Run: headless pygame with SDL's dummy video driver; simulated clock (each Clock.tick advances the game by its frame time, no real sleeping); random seed 0; keys injected as events and as key.get_pressed() state; no mouse input.
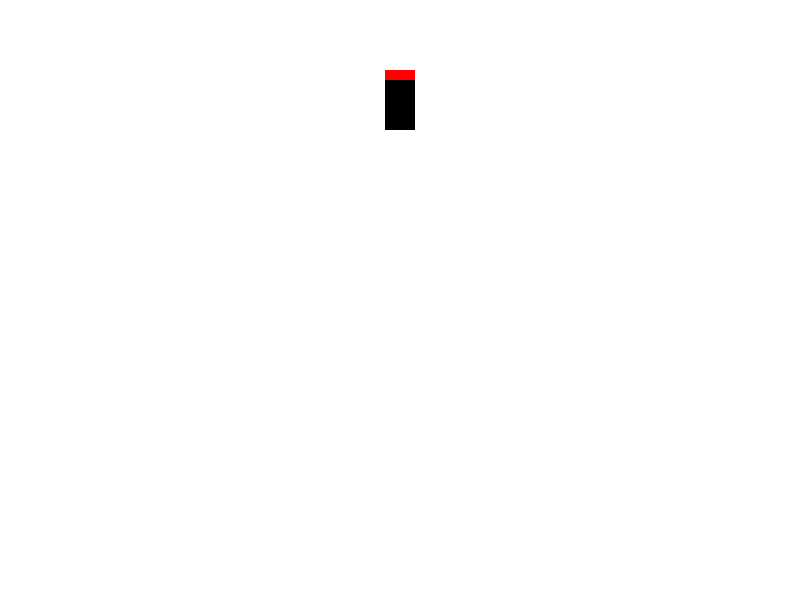
Frame 1 of 4 · flips 1–60 · no input
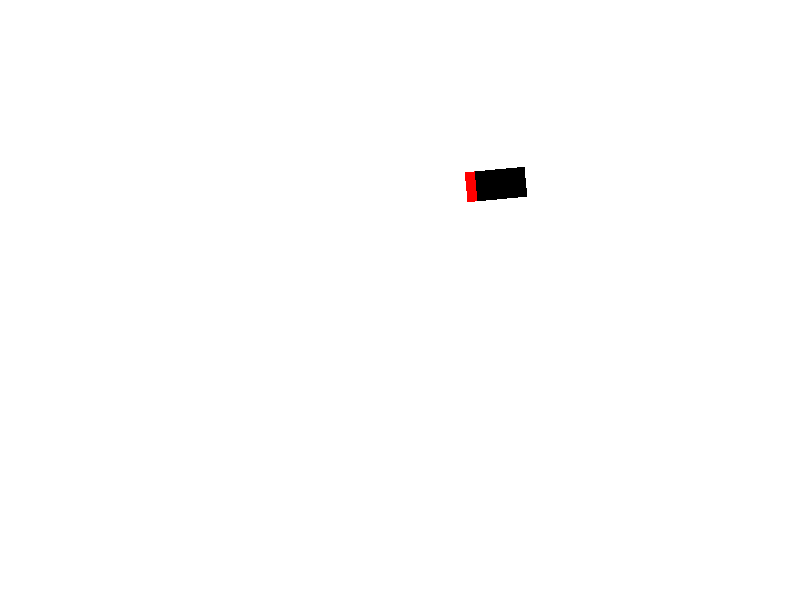
Frame 2 of 4 · flips 61–180 · tapped SPACE, RETURN · held RIGHT (→), D
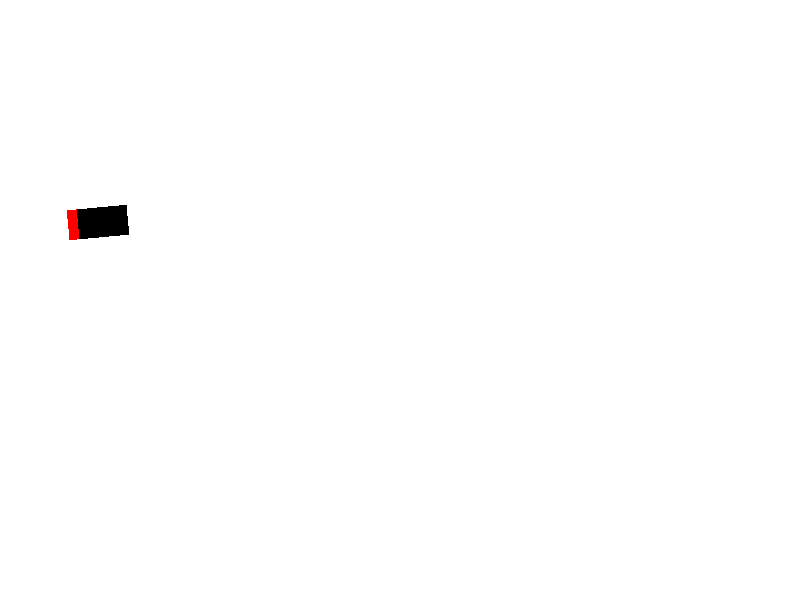
Frame 3 of 4 · flips 181–300 · held DOWN (↓), S
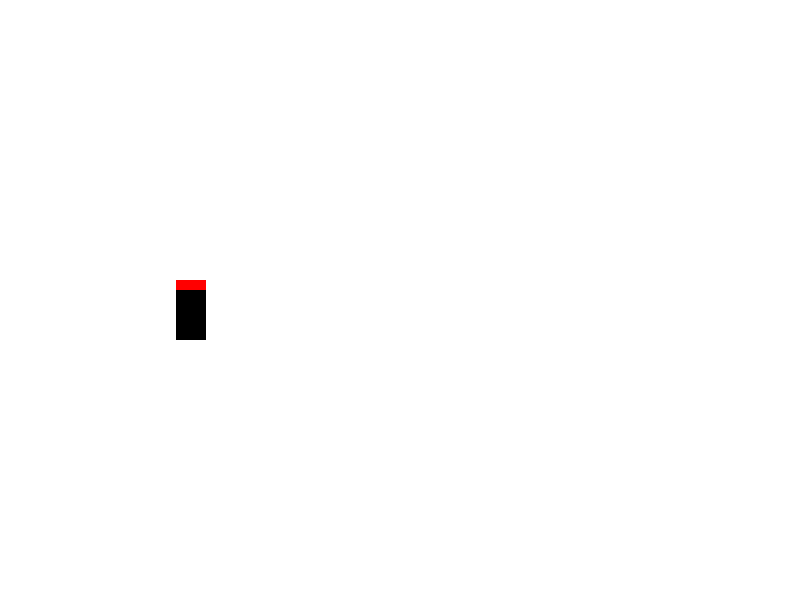
Frame 4 of 4 · flips 301–420 · held LEFT (←), A, UP (↑), W

The pygame program that drew these frames:

import pygame
import math

pygame.init()

WIDTH, HEIGHT = 800, 600
screen = pygame.display.set_mode((WIDTH, HEIGHT))
pygame.display.set_caption("2D Car in Motion")

WHITE = (255, 255, 255)
RED = (255, 0, 0)
BLACK = (0, 0, 0)

L, W = 60, 30
x, y = WIDTH // 2, HEIGHT // 2
d = 50
theta = 0
velocity = 200
steering_angle = math.radians(30)
dt = 1/60

def update():
    global x, y, theta, steering_angle, d, dt

    keys = pygame.key.get_pressed()
    if keys[pygame.K_LEFT]:
        steering_angle = math.radians(30)
    if keys[pygame.K_RIGHT]:
        steering_angle = math.radians(-30)
    if not keys[pygame.K_LEFT] and not keys[pygame.K_RIGHT]:
        steering_angle = 0
    
    x += -dt * velocity * math.sin(theta)
    y += -dt * velocity * math.cos(theta)
    theta += (dt * velocity * math.tan(steering_angle))/d
    if (theta > 2*math.pi):
        theta -= 2*math.pi
    if (theta < 0):
        theta += 2*math.pi

# Main loop
running = True
clock = pygame.time.Clock()

while running:
    clock.tick(60)
    screen.fill(WHITE)

    update()

    car_surface = pygame.Surface((W, L), pygame.SRCALPHA)
    car_surface.fill(BLACK)
    front_width = 10
    front_rect = pygame.Rect(0, 0, W, front_width)
    pygame.draw.rect(car_surface, RED, front_rect)

    rotated_car = pygame.transform.rotate(car_surface, math.degrees(theta))
    rotated_rect = rotated_car.get_rect(center=(x, y))

    screen.blit(rotated_car, rotated_rect.topleft)

    pygame.display.flip()

    for event in pygame.event.get():
        if event.type == pygame.QUIT:
            running = False

pygame.quit()
